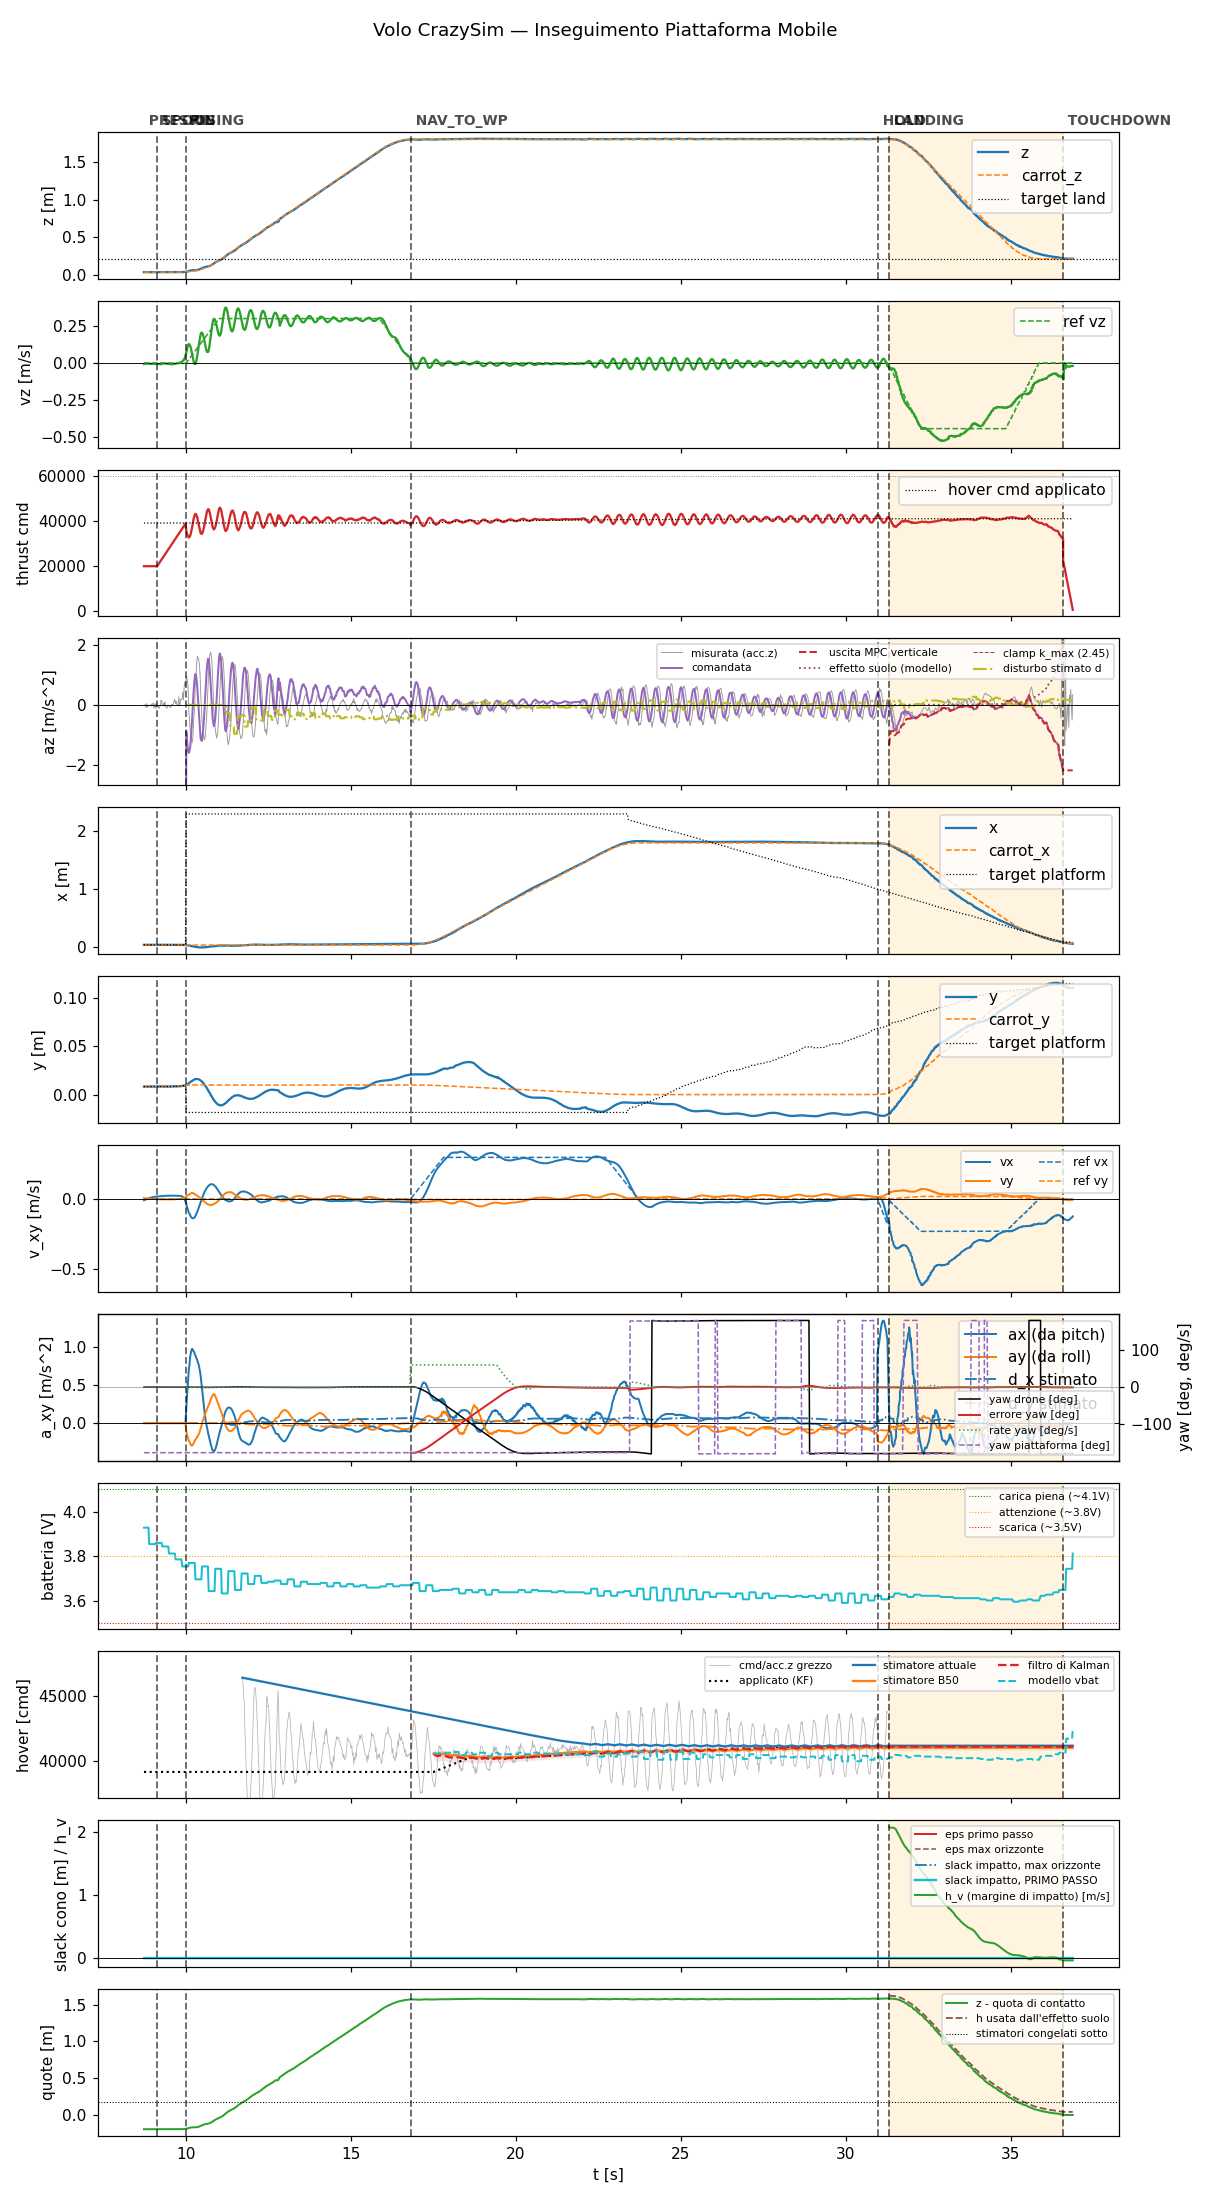

Source data for this figure (header and first rows):
t, state, mode, x, y, z, vx, vy, vz, carrot_x, carrot_y, carrot_z, force, cmd, az, roll, pitch, solve_ms, ref_vx, ref_vy, ref_vz, target_x, target_y, target_z
8.72, prespin, 0, 0.03078, 0.008288, 0.03694, -0.007701, 0.008151, -0.006597, 0.03078, 0.008288, 0.03694, 0.0, 20000, -9.81, 0.0, 0.0, 0.0, 0.0, 0.0, 0.0, 0.03078, 0.008288, 0.03694
8.738, prespin, 0, 0.03079, 0.008302, 0.03695, -0.00511, 0.005488, -0.003915, 0.03079, 0.008302, 0.03695, 0.0, 20000, -9.81, 0.0, 0.0, 0.0, 0.0, 0.0, 0.0, 0.03079, 0.008302, 0.03695
8.758, prespin, 0, 0.03078, 0.008301, 0.03693, -0.004247, 0.005373, -0.003669, 0.03078, 0.008301, 0.03693, 0.0, 20000, -9.81, 0.0, 0.0, 0.0, 0.0, 0.0, 0.0, 0.03078, 0.008301, 0.03693
8.778, prespin, 0, 0.03078, 0.008397, 0.03702, -0.002277, 0.005041, -0.003651, 0.03078, 0.008397, 0.03702, 0.0, 20000, -9.81, 0.0, 0.0, 0.0, 0.0, 0.0, 0.0, 0.03078, 0.008397, 0.03702
8.798, prespin, 0, 0.03076, 0.008265, 0.03696, -0.0004123, 0.004762, -0.004662, 0.03076, 0.008265, 0.03696, 0.0, 20000, -9.81, 0.0, 0.0, 0.0, 0.0, 0.0, 0.0, 0.03076, 0.008265, 0.03696
8.818, prespin, 0, 0.03077, 0.008382, 0.03702, 0.001517, 0.00431, -0.004804, 0.03077, 0.008382, 0.03702, 0.0, 20000, -9.81, 0.0, 0.0, 0.0, 0.0, 0.0, 0.0, 0.03077, 0.008382, 0.03702
8.838, prespin, 0, 0.03076, 0.008378, 0.037, 0.003337, 0.003955, -0.005097, 0.03076, 0.008378, 0.037, 0.0, 20000, -9.81, 0.0, 0.0, 0.0, 0.0, 0.0, 0.0, 0.03076, 0.008378, 0.037
8.858, prespin, 0, 0.03079, 0.008289, 0.03695, 0.00515, 0.00351, -0.005173, 0.03079, 0.008289, 0.03695, 0.0, 20000, -9.81, 0.0, 0.0, 0.0, 0.0, 0.0, 0.0, 0.03079, 0.008289, 0.03695
8.878, prespin, 0, 0.03077, 0.008299, 0.03695, 0.006868, 0.003142, -0.005497, 0.03077, 0.008299, 0.03695, 0.0, 20000, -9.81, 0.0, 0.0, 0.0, 0.0, 0.0, 0.0, 0.03077, 0.008299, 0.03695
8.898, prespin, 0, 0.03075, 0.008375, 0.03704, 0.00852, 0.00278, -0.005646, 0.03075, 0.008375, 0.03704, 0.0, 20000, -9.81, 0.0, 0.0, 0.0, 0.0, 0.0, 0.0, 0.03075, 0.008375, 0.03704
8.918, prespin, 0, 0.03076, 0.008374, 0.03701, 0.01008, 0.002401, -0.006095, 0.03076, 0.008374, 0.03701, 0.0, 20000, -9.81, 0.0, 0.0, 0.0, 0.0, 0.0, 0.0, 0.03076, 0.008374, 0.03701
8.938, prespin, 0, 0.0308, 0.008294, 0.03693, 0.01141, 0.001916, -0.005624, 0.0308, 0.008294, 0.03693, 0.0, 20000, -9.81, 0.0, 0.0, 0.0, 0.0, 0.0, 0.0, 0.0308, 0.008294, 0.03693
8.958, prespin, 0, 0.03078, 0.008404, 0.03703, 0.01259, 0.001415, -0.005667, 0.03078, 0.008404, 0.03703, 0.0, 20000, -9.81, 0.0, 0.0, 0.0, 0.0, 0.0, 0.0, 0.03078, 0.008404, 0.03703
8.978, prespin, 0, 0.03076, 0.008283, 0.03696, 0.01386, 0.001073, -0.005868, 0.03076, 0.008283, 0.03696, 0.0, 20000, -9.81, 0.0, 0.0, 0.0, 0.0, 0.0, 0.0, 0.03076, 0.008283, 0.03696
8.998, prespin, 0, 0.03078, 0.008301, 0.037, 0.01505, 0.0007644, -0.005137, 0.03078, 0.008301, 0.037, 0.0, 20000, -9.81, 0.0, 0.0, 0.0, 0.0, 0.0, 0.0, 0.03078, 0.008301, 0.037
9.019, prespin, 0, 0.03078, 0.008383, 0.03703, 0.01584, 0.0003184, -0.004592, 0.03078, 0.008383, 0.03703, 0.0, 20000, -9.81, 0.0, 0.0, 0.0, 0.0, 0.0, 0.0, 0.03078, 0.008383, 0.03703
9.038, prespin, 0, 0.03078, 0.008284, 0.03697, 0.01683, 4.9407667574996594e-06, -0.005737, 0.03078, 0.008284, 0.03697, 0.0, 20000, -9.81, 0.0, 0.0, 0.0, 0.0, 0.0, 0.0, 0.03078, 0.008284, 0.03697
9.058, prespin, 0, 0.03078, 0.0084, 0.03703, 0.01735, -0.0003186, -0.005745, 0.03078, 0.0084, 0.03703, 0.0, 20000, -9.81, 0.0, 0.0, 0.0, 0.0, 0.0, 0.0, 0.03078, 0.0084, 0.03703
9.078, prespin, 0, 0.03078, 0.0083, 0.03701, 0.01826, -0.0005504, -0.005857, 0.03078, 0.0083, 0.03701, 0.0, 20000, -9.81, 0.0, 0.0, 0.0, 0.0, 0.0, 0.0, 0.03078, 0.0083, 0.03701
9.098, prespin, 0, 0.03079, 0.008337, 0.03697, 0.01861, -0.0007807, -0.00592, 0.03079, 0.008337, 0.03697, 0.0, 20000, -9.81, 0.0, 0.0, 0.0, 0.0, 0.0, 0.0, 0.03079, 0.008337, 0.03697
9.12, spool, 0, 0.03078, 0.008322, 0.03699, 0.01936, -0.0009488, -0.005776, 0.03078, 0.008322, 0.03699, 0.0, 20000, -9.81, 0.0, 0.0, 0.0, 0.0, 0.0, 0.0, 0.03078, 0.008322, 0.03699
9.138, spool, 0, 0.03078, 0.00838, 0.03702, 0.02005, -0.001098, -0.00581, 0.03078, 0.00838, 0.03702, 0.0, 20416, -9.81, 0.0, 0.0, 0.0, 0.0, 0.0, 0.0, 0.03078, 0.00838, 0.03702
9.158, spool, 0, 0.03077, 0.008407, 0.03703, 0.02022, -0.001255, -0.005335, 0.03077, 0.008407, 0.03703, 0.0, 20858, -9.81, 0.0, 0.0, 0.0, 0.0, 0.0, 0.0, 0.03077, 0.008407, 0.03703
9.178, spool, 0, 0.0308, 0.008347, 0.03699, 0.02088, -0.001319, -0.006359, 0.0308, 0.008347, 0.03699, 0.0, 21310, -9.81, 0.0, 0.0, 0.0, 0.0, 0.0, 0.0, 0.0308, 0.008347, 0.03699
9.198, spool, 0, 0.03079, 0.008328, 0.037, 0.02155, -0.00142, -0.007679, 0.03079, 0.008328, 0.037, 0.0, 21739, -9.81, 0.0, 0.0, 0.0, 0.0, 0.0, 0.0, 0.03079, 0.008328, 0.037
9.219, spool, 0, 0.03076, 0.00832, 0.03704, 0.02153, -0.001483, -0.008107, 0.03076, 0.00832, 0.03704, 0.0, 22199, -9.81, 0.0, 0.0, 0.0, 0.0, 0.0, 0.0, 0.03076, 0.00832, 0.03704
9.238, spool, 0, 0.03074, 0.008337, 0.03702, 0.02218, -0.001563, -0.007321, 0.03074, 0.008337, 0.03702, 0.0, 22623, -9.81, 0.0, 0.0, 0.0, 0.0, 0.0, 0.0, 0.03074, 0.008337, 0.03702
9.258, spool, 0, 0.03076, 0.008376, 0.03701, 0.02214, -0.001609, -0.005408, 0.03076, 0.008376, 0.03701, 0.0, 23060, -9.81, 0.0, 0.0, 0.0, 0.0, 0.0, 0.0, 0.03076, 0.008376, 0.03701
9.278, spool, 0, 0.03078, 0.008398, 0.03703, 0.02277, -0.001662, -0.003773, 0.03078, 0.008398, 0.03703, 0.0, 23499, -9.81, 0.0, 0.0, 0.0, 0.0, 0.0, 0.0, 0.03078, 0.008398, 0.03703
9.298, spool, 0, 0.03079, 0.008308, 0.03696, 0.02272, -0.001656, -0.00399, 0.03079, 0.008308, 0.03696, 0.0, 23943, -9.81, 0.0, 0.0, 0.0, 0.0, 0.0, 0.0, 0.03079, 0.008308, 0.03696
9.318, spool, 0, 0.03077, 0.008332, 0.03701, 0.02314, -0.001737, -0.003549, 0.03077, 0.008332, 0.03701, 0.0, 24380, -9.81, 0.0, 0.0, 0.0, 0.0, 0.0, 0.0, 0.03077, 0.008332, 0.03701
9.338, spool, 0, 0.03078, 0.008294, 0.03698, 0.0236, -0.001788, -0.003102, 0.03078, 0.008294, 0.03698, 0.0, 24820, -9.81, 0.0, 0.0, 0.0, 0.0, 0.0, 0.0, 0.03078, 0.008294, 0.03698
9.358, spool, 0, 0.03077, 0.008322, 0.03699, 0.0233, -0.001778, -0.002935, 0.03077, 0.008322, 0.03699, 0.0, 25259, -9.81, 0.0, 0.0, 0.0, 0.0, 0.0, 0.0, 0.03077, 0.008322, 0.03699
9.378, spool, 0, 0.03077, 0.008382, 0.03703, 0.02377, -0.001819, -0.002909, 0.03077, 0.008382, 0.03703, 0.0, 25697, -9.81, 0.0, 0.0, 0.0, 0.0, 0.0, 0.0, 0.03077, 0.008382, 0.03703
9.398, spool, 0, 0.03078, 0.00831, 0.03698, 0.02417, -0.001875, -0.003916, 0.03078, 0.00831, 0.03698, 0.0, 26141, -9.81, 0.0, 0.0, 0.0, 0.0, 0.0, 0.0, 0.03078, 0.00831, 0.03698
9.419, spool, 0, 0.03077, 0.008381, 0.03704, 0.02398, -0.001838, -0.004622, 0.03077, 0.008381, 0.03704, 0.0, 26586, -9.81, 0.0, 0.0, 0.0, 0.0, 0.0, 0.0, 0.03077, 0.008381, 0.03704
9.438, spool, 0, 0.03078, 0.008295, 0.037, 0.02445, -0.001855, -0.005419, 0.03078, 0.008295, 0.037, 0.0, 27022, -9.81, 0.0, 0.0, 0.0, 0.0, 0.0, 0.0, 0.03078, 0.008295, 0.037
9.458, spool, 0, 0.03079, 0.008345, 0.03698, 0.02407, -0.001814, -0.005474, 0.03079, 0.008345, 0.03698, 0.0, 27463, -9.81, 0.0, 0.0, 0.0, 0.0, 0.0, 0.0, 0.03079, 0.008345, 0.03698
9.478, spool, 0, 0.03078, 0.008316, 0.03697, 0.02456, -0.00181, -0.005915, 0.03078, 0.008316, 0.03697, 0.0, 27898, -9.81, 0.0, 0.0, 0.0, 0.0, 0.0, 0.0, 0.03078, 0.008316, 0.03697
9.498, spool, 0, 0.03078, 0.008397, 0.03705, 0.02494, -0.001841, -0.006703, 0.03078, 0.008397, 0.03705, 0.0, 28337, -9.81, 0.0, 0.0, 0.0, 0.0, 0.0, 0.0, 0.03078, 0.008397, 0.03705
9.518, spool, 0, 0.03078, 0.008265, 0.03698, 0.02464, -0.001775, -0.006859, 0.03078, 0.008265, 0.03698, 0.0, 28775, -9.81, 0.0, 0.0, 0.0, 0.0, 0.0, 0.0, 0.03078, 0.008265, 0.03698
9.538, spool, 0, 0.03077, 0.008413, 0.03704, 0.02501, -0.00177, -0.007862, 0.03077, 0.008413, 0.03704, 0.0, 29216, -9.81, 0.0, 0.0, 0.0, 0.0, 0.0, 0.0, 0.03077, 0.008413, 0.03704
9.558, spool, 0, 0.03075, 0.008413, 0.03703, 0.02532, -0.001728, -0.007545, 0.03075, 0.008413, 0.03703, 0.0, 29658, -9.81, 0.0, 0.0, 0.0, 0.0, 0.0, 0.0, 0.03075, 0.008413, 0.03703
9.578, spool, 0, 0.03076, 0.008454, 0.03704, 0.02484, -0.001518, -0.007302, 0.03076, 0.008454, 0.03704, 0.0, 30101, -9.81, 0.0, 0.0, 0.0, 0.0, 0.0, 0.0, 0.03076, 0.008454, 0.03704
9.598, spool, 0, 0.03077, 0.008321, 0.03702, 0.02514, -0.001391, -0.007277, 0.03077, 0.008321, 0.03702, 0.0, 30543, -9.81, 0.0, 0.0, 0.0, 0.0, 0.0, 0.0, 0.03077, 0.008321, 0.03702
9.618, spool, 0, 0.03076, 0.008341, 0.03696, 0.02452, -0.001237, -0.007534, 0.03076, 0.008341, 0.03696, 0.0, 30980, -9.81, 0.0, 0.0, 0.0, 0.0, 0.0, 0.0, 0.03076, 0.008341, 0.03696
9.639, spool, 0, 0.03078, 0.00839, 0.03702, 0.02481, -0.001146, -0.007131, 0.03078, 0.00839, 0.03702, 0.0, 31442, -9.81, 0.0, 0.0, 0.0, 0.0, 0.0, 0.0, 0.03078, 0.00839, 0.03702
9.658, spool, 0, 0.03076, 0.008465, 0.03706, 0.02501, -0.0009663, -0.005707, 0.03076, 0.008465, 0.03706, 0.0, 31859, -9.81, 0.0, 0.0, 0.0, 0.0, 0.0, 0.0, 0.03076, 0.008465, 0.03706
9.678, spool, 0, 0.03074, 0.008469, 0.03709, 0.02445, -0.0006742, -0.003828, 0.03074, 0.008469, 0.03709, 0.0, 32297, -9.81, 0.0, 0.0, 0.0, 0.0, 0.0, 0.0, 0.03074, 0.008469, 0.03709
9.698, spool, 0, 0.03074, 0.008478, 0.03704, 0.02472, -0.0004616, -0.003839, 0.03074, 0.008478, 0.03704, 0.0, 32753, -9.81, 0.0, 0.0, 0.0, 0.0, 0.0, 0.0, 0.03074, 0.008478, 0.03704
9.718, spool, 0, 0.03078, 0.008505, 0.03698, 0.02414, -0.0001243, -0.002717, 0.03078, 0.008505, 0.03698, 0.0, 33179, -9.81, 0.0, 0.0, 0.0, 0.0, 0.0, 0.0, 0.03078, 0.008505, 0.03698
9.738, spool, 0, 0.03076, 0.008484, 0.03695, 0.02438, 9.657919144956395e-05, -0.00168, 0.03076, 0.008484, 0.03695, 0.0, 33621, -9.81, 0.0, 0.0, 0.0, 0.0, 0.0, 0.0, 0.03076, 0.008484, 0.03695
9.758, spool, 0, 0.03073, 0.008522, 0.03696, 0.02384, 0.0004464, -0.001543, 0.03073, 0.008522, 0.03696, 0.0, 34060, -9.81, 0.0, 0.0, 0.0, 0.0, 0.0, 0.0, 0.03073, 0.008522, 0.03696
9.778, spool, 0, 0.03077, 0.008624, 0.03703, 0.02402, 0.0007545, -0.0005703, 0.03077, 0.008624, 0.03703, 0.0, 34500, -9.81, 0.0, 0.0, 0.0, 0.0, 0.0, 0.0, 0.03077, 0.008624, 0.03703
9.798, spool, 0, 0.03071, 0.008605, 0.03704, 0.02329, 0.00119, 0.001741, 0.03071, 0.008605, 0.03704, 0.0, 34949, -9.81, 0.0, 0.0, 0.0, 0.0, 0.0, 0.0, 0.03071, 0.008605, 0.03704
9.818, spool, 0, 0.03066, 0.008669, 0.03711, 0.02327, 0.001709, 0.00349, 0.03066, 0.008669, 0.03711, 0.0, 35384, -9.81, 0.0, 0.0, 0.0, 0.0, 0.0, 0.0, 0.03066, 0.008669, 0.03711
9.839, spool, 0, 0.03048, 0.00875, 0.03735, 0.0229, 0.002308, 0.003384, 0.03048, 0.00875, 0.03735, 0.0, 35823, -9.81, 0.0, 0.0, 0.0, 0.0, 0.0, 0.0, 0.03048, 0.00875, 0.03735
9.858, spool, 0, 0.03035, 0.008807, 0.03756, 0.02165, 0.002721, 0.006155, 0.03035, 0.008807, 0.03756, 0.0, 36261, -9.81, 0.0, 0.0, 0.0, 0.0, 0.0, 0.0, 0.03035, 0.008807, 0.03756
9.878, spool, 0, 0.03006, 0.008893, 0.03796, 0.01911, 0.003521, 0.009988, 0.03006, 0.008893, 0.03796, 0.0, 36699, -9.81, 0.0, 0.0, 0.0, 0.0, 0.0, 0.0, 0.03006, 0.008893, 0.03796
9.898, spool, 0, 0.02985, 0.009065, 0.03833, 0.01535, 0.004405, 0.01235, 0.02985, 0.009065, 0.03833, 0.0, 37140, -9.81, 0.0, 0.0, 0.0, 0.0, 0.0, 0.0, 0.02985, 0.009065, 0.03833
... 1,346 more rows
